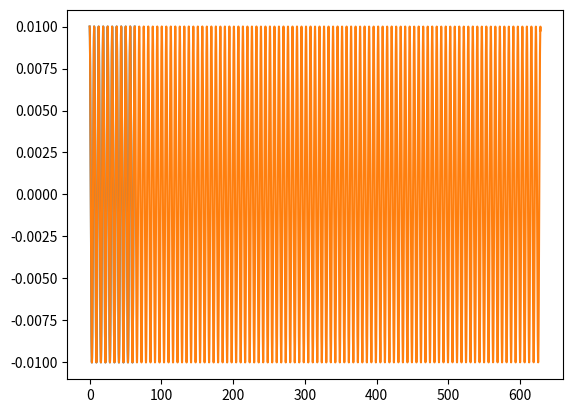

Write the Python code that produced this figure.
#Import relevant libraries
import numpy as np
from scipy.integrate import solve_ivp
import matplotlib.pyplot as plt

def derivative(t,y,q,F):
    """
    Returns derivatives for the problem of driven pendulum 

    Args:
        t (float): time
        y (list len(y)=2): array [theta, dtheta/dt]
        q (float): Damping coefficient
        F (float): Driving force
    """
        
    return [y[1], -np.sin(y[0]) - q*y[1] + F*np.sin(2/3*t)]

#generates plots for 10 and 100 oscillations with no driving or damping
for i in range(1,3):   
    maxtime=(10**i)*(np.pi*2)

    solution = solve_ivp(
        fun=derivative,
        t_span=(0,maxtime),
        y0=(0.01,0.0),
        args=(0.0,0.0,),
        t_eval=np.linspace(0,maxtime,1000**i)
    )

    x, y, dydx = solution.t, solution.y[0], solution.y[1]

    plt.plot(x,y)
    plt.show()